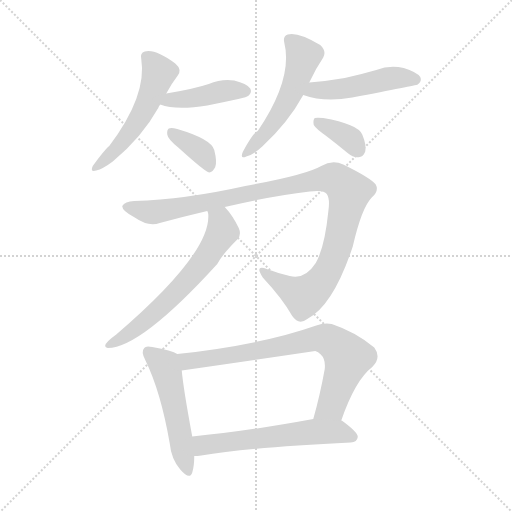
t = 0.00 s
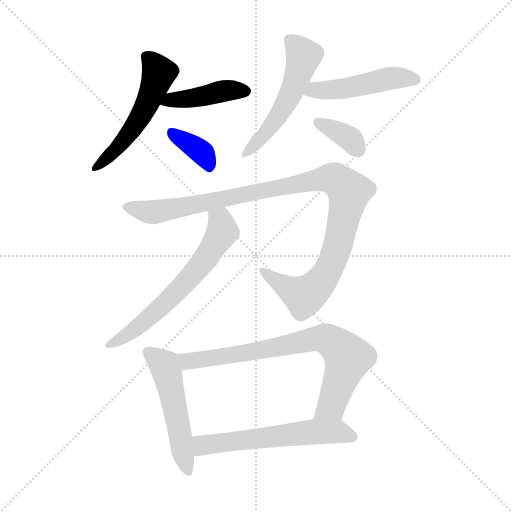
t = 1.63 s
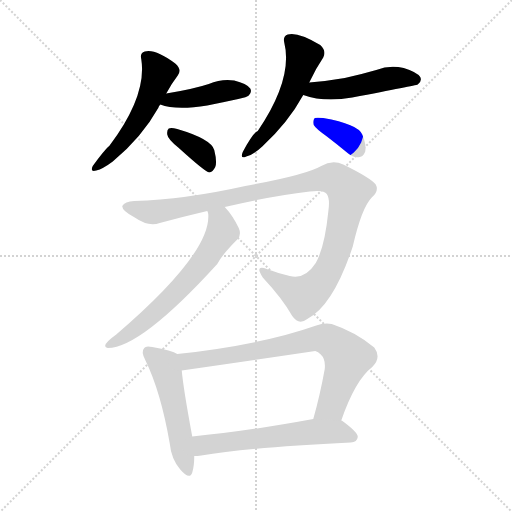
t = 3.27 s
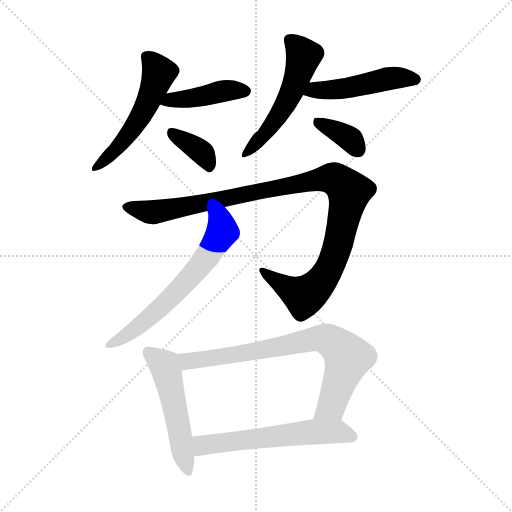
t = 4.90 s
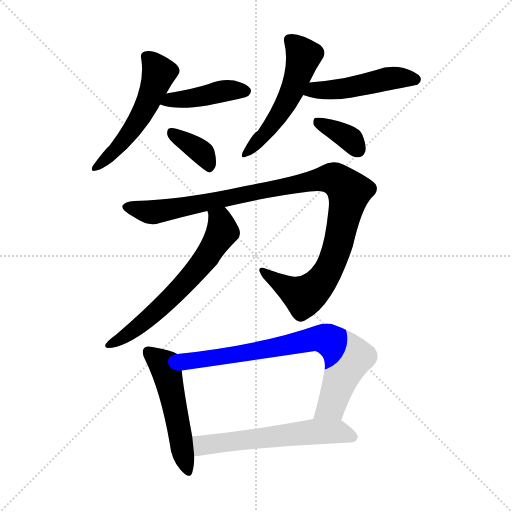
t = 6.53 s
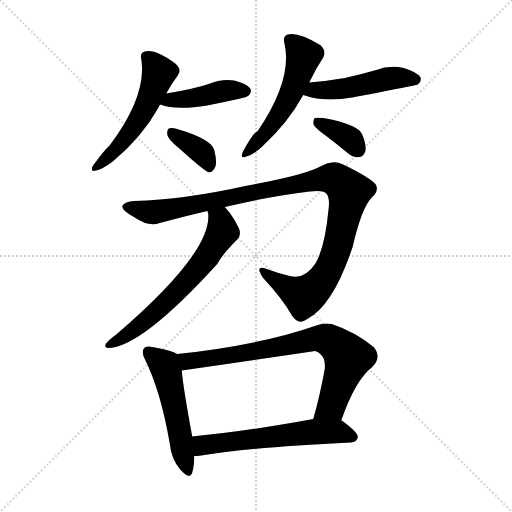
t = 8.16 s

The animated SVG that drew these frames (rendered in a browser with its animation timeline set to each time). Animation: 11 CSS @keyframes rules; one cycle of 8.16 s.

<svg version="1.1" viewBox="0 0 1024 1024" xmlns="http://www.w3.org/2000/svg">
  <g stroke="lightgray" stroke-dasharray="1,1" stroke-width="1" transform="scale(4, 4)">
    <line x1="0" y1="0" x2="256" y2="256"></line>
    <line x1="256" y1="0" x2="0" y2="256"></line>
    <line x1="128" y1="0" x2="128" y2="256"></line>
    <line x1="0" y1="128" x2="256" y2="128"></line>
  </g>
<g transform="scale(1, -1) translate(0, -900)">
   <style type="text/css">
    @keyframes keyframes0 {
      from {
       stroke: blue;
       stroke-dashoffset: 524;
       stroke-width: 128;
       }
       63% {
       animation-timing-function: step-end;
       stroke: blue;
       stroke-dashoffset: 0;
       stroke-width: 128;
       }
       to {
       stroke: black;
       stroke-width: 1024;
       }
       }
       #make-me-a-hanzi-animation-0 {
         animation: keyframes0 0.676432s both;
         animation-delay: 0.000000s;
         animation-timing-function: linear;
       }
    @keyframes keyframes1 {
      from {
       stroke: blue;
       stroke-dashoffset: 421;
       stroke-width: 128;
       }
       58% {
       animation-timing-function: step-end;
       stroke: blue;
       stroke-dashoffset: 0;
       stroke-width: 128;
       }
       to {
       stroke: black;
       stroke-width: 1024;
       }
       }
       #make-me-a-hanzi-animation-1 {
         animation: keyframes1 0.592611s both;
         animation-delay: 0.676432s;
         animation-timing-function: linear;
       }
    @keyframes keyframes2 {
      from {
       stroke: blue;
       stroke-dashoffset: 367;
       stroke-width: 128;
       }
       54% {
       animation-timing-function: step-end;
       stroke: blue;
       stroke-dashoffset: 0;
       stroke-width: 128;
       }
       to {
       stroke: black;
       stroke-width: 1024;
       }
       }
       #make-me-a-hanzi-animation-2 {
         animation: keyframes2 0.548665s both;
         animation-delay: 1.269043s;
         animation-timing-function: linear;
       }
    @keyframes keyframes3 {
      from {
       stroke: blue;
       stroke-dashoffset: 525;
       stroke-width: 128;
       }
       63% {
       animation-timing-function: step-end;
       stroke: blue;
       stroke-dashoffset: 0;
       stroke-width: 128;
       }
       to {
       stroke: black;
       stroke-width: 1024;
       }
       }
       #make-me-a-hanzi-animation-3 {
         animation: keyframes3 0.677246s both;
         animation-delay: 1.817708s;
         animation-timing-function: linear;
       }
    @keyframes keyframes4 {
      from {
       stroke: blue;
       stroke-dashoffset: 476;
       stroke-width: 128;
       }
       61% {
       animation-timing-function: step-end;
       stroke: blue;
       stroke-dashoffset: 0;
       stroke-width: 128;
       }
       to {
       stroke: black;
       stroke-width: 1024;
       }
       }
       #make-me-a-hanzi-animation-4 {
         animation: keyframes4 0.637370s both;
         animation-delay: 2.494954s;
         animation-timing-function: linear;
       }
    @keyframes keyframes5 {
      from {
       stroke: blue;
       stroke-dashoffset: 355;
       stroke-width: 128;
       }
       54% {
       animation-timing-function: step-end;
       stroke: blue;
       stroke-dashoffset: 0;
       stroke-width: 128;
       }
       to {
       stroke: black;
       stroke-width: 1024;
       }
       }
       #make-me-a-hanzi-animation-5 {
         animation: keyframes5 0.538900s both;
         animation-delay: 3.132324s;
         animation-timing-function: linear;
       }
    @keyframes keyframes6 {
      from {
       stroke: blue;
       stroke-dashoffset: 1047;
       stroke-width: 128;
       }
       77% {
       animation-timing-function: step-end;
       stroke: blue;
       stroke-dashoffset: 0;
       stroke-width: 128;
       }
       to {
       stroke: black;
       stroke-width: 1024;
       }
       }
       #make-me-a-hanzi-animation-6 {
         animation: keyframes6 1.102051s both;
         animation-delay: 3.671224s;
         animation-timing-function: linear;
       }
    @keyframes keyframes7 {
      from {
       stroke: blue;
       stroke-dashoffset: 630;
       stroke-width: 128;
       }
       67% {
       animation-timing-function: step-end;
       stroke: blue;
       stroke-dashoffset: 0;
       stroke-width: 128;
       }
       to {
       stroke: black;
       stroke-width: 1024;
       }
       }
       #make-me-a-hanzi-animation-7 {
         animation: keyframes7 0.762695s both;
         animation-delay: 4.773275s;
         animation-timing-function: linear;
       }
    @keyframes keyframes8 {
      from {
       stroke: blue;
       stroke-dashoffset: 511;
       stroke-width: 128;
       }
       62% {
       animation-timing-function: step-end;
       stroke: blue;
       stroke-dashoffset: 0;
       stroke-width: 128;
       }
       to {
       stroke: black;
       stroke-width: 1024;
       }
       }
       #make-me-a-hanzi-animation-8 {
         animation: keyframes8 0.665853s both;
         animation-delay: 5.535970s;
         animation-timing-function: linear;
       }
    @keyframes keyframes9 {
      from {
       stroke: blue;
       stroke-dashoffset: 748;
       stroke-width: 128;
       }
       71% {
       animation-timing-function: step-end;
       stroke: blue;
       stroke-dashoffset: 0;
       stroke-width: 128;
       }
       to {
       stroke: black;
       stroke-width: 1024;
       }
       }
       #make-me-a-hanzi-animation-9 {
         animation: keyframes9 0.858724s both;
         animation-delay: 6.201823s;
         animation-timing-function: linear;
       }
    @keyframes keyframes10 {
      from {
       stroke: blue;
       stroke-dashoffset: 577;
       stroke-width: 128;
       }
       65% {
       animation-timing-function: step-end;
       stroke: blue;
       stroke-dashoffset: 0;
       stroke-width: 128;
       }
       to {
       stroke: black;
       stroke-width: 1024;
       }
       }
       #make-me-a-hanzi-animation-10 {
         animation: keyframes10 0.719564s both;
         animation-delay: 7.060547s;
         animation-timing-function: linear;
       }
</style>
<path d="M 332.5 713.0 Q 342.5 732.0 355.5 749.0 Q 364.5 761.0 350.5 773.0 Q 310.5 803.0 289.5 797.0 Q 279.5 794.0 282.5 782.0 Q 294.5 709.0 218.5 608.0 Q 209.5 601.0 185.5 568.0 Q 179.5 555.0 192.5 559.0 Q 205.5 562.0 225.5 577.0 Q 283.5 625.0 316.5 684.0 Q 317.5 688.0 320.5 691.0 L 332.5 713.0 Z" fill="lightgray"></path> 
<path d="M 320.5 691.0 Q 351.5 679.0 414.5 689.0 Q 444.5 695.0 476.5 702.0 Q 494.5 706.0 497.5 709.0 Q 504.5 716.0 500.5 723.0 Q 493.5 733.0 468.5 739.0 Q 443.5 743.0 417.5 732.0 Q 387.5 722.0 332.5 713.0 C 302.5 708.0 292.5 701.0 320.5 691.0 Z" fill="lightgray"></path> 
<path d="M 356.5 605.0 Q 410.5 556.0 418.5 555.0 Q 425.5 556.0 430.5 566.0 Q 434.5 576.0 428.5 600.0 Q 422.5 622.0 354.5 642.0 Q 342.5 645.0 337.5 643.0 Q 333.5 640.0 334.5 631.0 Q 335.5 622.0 356.5 605.0 Z" fill="lightgray"></path> 
<path d="M 618.5 735.0 Q 631.5 763.0 646.5 785.0 Q 653.5 798.0 640.5 810.0 Q 595.5 837.0 575.5 831.0 Q 565.5 828.0 568.5 815.0 Q 586.5 743.0 515.5 638.0 Q 506.5 635.0 485.5 596.0 Q 479.5 581.0 492.5 587.0 Q 507.5 591.0 524.5 607.0 Q 576.5 655.0 606.5 710.0 L 618.5 735.0 Z" fill="lightgray"></path> 
<path d="M 606.5 710.0 Q 648.5 695.0 704.5 705.0 Q 830.5 729.0 835.5 731.0 Q 844.5 738.0 840.5 746.0 Q 833.5 756.0 807.5 764.0 Q 779.5 771.0 752.5 760.0 Q 721.5 751.0 689.5 744.0 Q 655.5 738.0 618.5 735.0 C 588.5 732.0 577.5 719.0 606.5 710.0 Z" fill="lightgray"></path> 
<path d="M 652.5 628.0 Q 673.5 612.0 696.5 593.0 Q 706.5 584.0 719.5 586.0 Q 726.5 587.0 730.5 597.0 Q 733.5 609.0 724.5 631.0 Q 715.5 652.0 646.5 664.0 Q 633.5 665.0 629.5 664.0 Q 625.5 660.0 627.5 650.0 Q 631.5 643.0 652.5 628.0 Z" fill="lightgray"></path> 
<path d="M 449.5 486.0 Q 542.5 508.0 619.5 517.0 Q 647.5 521.0 653.5 512.0 Q 660.5 502.0 656.5 476.0 Q 649.5 406.0 631.5 374.0 Q 609.5 340.0 579.5 348.0 Q 554.5 354.0 533.5 362.0 Q 508.5 371.0 525.5 345.0 Q 565.5 302.0 584.5 268.0 Q 597.5 249.0 614.5 262.0 Q 666.5 289.0 705.5 407.0 Q 723.5 485.0 743.5 505.0 Q 758.5 518.0 751.5 531.0 Q 741.5 544.0 686.5 571.0 Q 664.5 581.0 642.5 568.0 Q 611.5 550.0 490.5 528.0 Q 369.5 501.0 268.5 498.0 Q 249.5 497.0 244.5 488.0 Q 243.5 478.0 269.5 465.0 Q 296.5 446.0 319.5 454.0 Q 367.5 467.0 414.5 478.0 L 449.5 486.0 Z" fill="lightgray"></path> 
<path d="M 414.5 478.0 Q 415.5 477.0 416.5 472.0 Q 422.5 394.0 232.5 231.0 Q 211.5 216.0 210.5 209.0 Q 209.5 205.0 215.5 204.0 Q 281.5 204.0 434.5 372.0 Q 443.5 390.0 474.5 421.0 Q 483.5 430.0 477.5 444.0 Q 465.5 469.0 449.5 486.0 C 429.5 509.0 409.5 508.0 414.5 478.0 Z" fill="lightgray"></path> 
<path d="M 354.5 192.0 Q 344.5 199.0 304.5 206.0 Q 291.5 209.0 288.5 204.0 Q 281.5 197.0 290.5 180.0 Q 321.5 117.0 339.5 13.0 Q 342.5 -18.0 360.5 -39.0 Q 379.5 -61.0 384.5 -45.0 Q 388.5 -32.0 388.5 -12.0 L 384.5 27.0 Q 366.5 124.0 363.5 159.0 C 360.5 189.0 360.5 189.0 354.5 192.0 Z" fill="lightgray"></path> 
<path d="M 682.5 59.0 Q 710.5 140.0 744.5 166.0 Q 763.5 185.0 748.5 205.0 Q 711.5 236.0 663.5 252.0 Q 648.5 255.0 632.5 249.0 Q 521.5 210.0 354.5 192.0 C 324.5 189.0 333.5 155.0 363.5 159.0 Q 495.5 178.0 630.5 198.0 Q 636.5 197.0 641.5 191.0 Q 651.5 182.0 649.5 162.0 Q 639.5 107.0 626.5 62.0 C 618.5 33.0 672.5 31.0 682.5 59.0 Z" fill="lightgray"></path> 
<path d="M 388.5 -12.0 Q 394.5 -12.0 402.5 -11.0 Q 496.5 5.0 701.5 15.0 Q 714.5 16.0 715.5 26.0 Q 716.5 35.0 683.5 59.0 L 682.5 59.0 L 626.5 62.0 Q 490.5 37.0 384.5 27.0 C 354.5 24.0 358.5 -14.0 388.5 -12.0 Z" fill="lightgray"></path> 
      <clipPath id="make-me-a-hanzi-clip-0">
      <path d="M 332.5 713.0 Q 342.5 732.0 355.5 749.0 Q 364.5 761.0 350.5 773.0 Q 310.5 803.0 289.5 797.0 Q 279.5 794.0 282.5 782.0 Q 294.5 709.0 218.5 608.0 Q 209.5 601.0 185.5 568.0 Q 179.5 555.0 192.5 559.0 Q 205.5 562.0 225.5 577.0 Q 283.5 625.0 316.5 684.0 Q 317.5 688.0 320.5 691.0 L 332.5 713.0 Z" fill="lightgray"></path>
      </clipPath>
      <path clip-path="url(#make-me-a-hanzi-clip-0)" d="M 292.5 787.0 L 317.5 754.0 L 301.5 708.0 L 254.5 627.0 L 194.5 568.0 " fill="none" id="make-me-a-hanzi-animation-0" stroke-dasharray="396 792" stroke-linecap="round"></path>

      <clipPath id="make-me-a-hanzi-clip-1">
      <path d="M 320.5 691.0 Q 351.5 679.0 414.5 689.0 Q 444.5 695.0 476.5 702.0 Q 494.5 706.0 497.5 709.0 Q 504.5 716.0 500.5 723.0 Q 493.5 733.0 468.5 739.0 Q 443.5 743.0 417.5 732.0 Q 387.5 722.0 332.5 713.0 C 302.5 708.0 292.5 701.0 320.5 691.0 Z" fill="lightgray"></path>
      </clipPath>
      <path clip-path="url(#make-me-a-hanzi-clip-1)" d="M 327.5 694.0 L 460.5 720.0 L 489.5 718.0 " fill="none" id="make-me-a-hanzi-animation-1" stroke-dasharray="293 586" stroke-linecap="round"></path>

      <clipPath id="make-me-a-hanzi-clip-2">
      <path d="M 356.5 605.0 Q 410.5 556.0 418.5 555.0 Q 425.5 556.0 430.5 566.0 Q 434.5 576.0 428.5 600.0 Q 422.5 622.0 354.5 642.0 Q 342.5 645.0 337.5 643.0 Q 333.5 640.0 334.5 631.0 Q 335.5 622.0 356.5 605.0 Z" fill="lightgray"></path>
      </clipPath>
      <path clip-path="url(#make-me-a-hanzi-clip-2)" d="M 341.5 636.0 L 405.5 593.0 L 418.5 562.0 " fill="none" id="make-me-a-hanzi-animation-2" stroke-dasharray="239 478" stroke-linecap="round"></path>

      <clipPath id="make-me-a-hanzi-clip-3">
      <path d="M 618.5 735.0 Q 631.5 763.0 646.5 785.0 Q 653.5 798.0 640.5 810.0 Q 595.5 837.0 575.5 831.0 Q 565.5 828.0 568.5 815.0 Q 586.5 743.0 515.5 638.0 Q 506.5 635.0 485.5 596.0 Q 479.5 581.0 492.5 587.0 Q 507.5 591.0 524.5 607.0 Q 576.5 655.0 606.5 710.0 L 618.5 735.0 Z" fill="lightgray"></path>
      </clipPath>
      <path clip-path="url(#make-me-a-hanzi-clip-3)" d="M 578.5 820.0 L 607.5 788.0 L 592.5 740.0 L 556.5 668.0 L 494.5 596.0 " fill="none" id="make-me-a-hanzi-animation-3" stroke-dasharray="397 794" stroke-linecap="round"></path>

      <clipPath id="make-me-a-hanzi-clip-4">
      <path d="M 606.5 710.0 Q 648.5 695.0 704.5 705.0 Q 830.5 729.0 835.5 731.0 Q 844.5 738.0 840.5 746.0 Q 833.5 756.0 807.5 764.0 Q 779.5 771.0 752.5 760.0 Q 721.5 751.0 689.5 744.0 Q 655.5 738.0 618.5 735.0 C 588.5 732.0 577.5 719.0 606.5 710.0 Z" fill="lightgray"></path>
      </clipPath>
      <path clip-path="url(#make-me-a-hanzi-clip-4)" d="M 614.5 714.0 L 693.5 723.0 L 776.5 743.0 L 831.5 741.0 " fill="none" id="make-me-a-hanzi-animation-4" stroke-dasharray="348 696" stroke-linecap="round"></path>

      <clipPath id="make-me-a-hanzi-clip-5">
      <path d="M 652.5 628.0 Q 673.5 612.0 696.5 593.0 Q 706.5 584.0 719.5 586.0 Q 726.5 587.0 730.5 597.0 Q 733.5 609.0 724.5 631.0 Q 715.5 652.0 646.5 664.0 Q 633.5 665.0 629.5 664.0 Q 625.5 660.0 627.5 650.0 Q 631.5 643.0 652.5 628.0 Z" fill="lightgray"></path>
      </clipPath>
      <path clip-path="url(#make-me-a-hanzi-clip-5)" d="M 633.5 656.0 L 685.5 632.0 L 714.5 602.0 " fill="none" id="make-me-a-hanzi-animation-5" stroke-dasharray="227 454" stroke-linecap="round"></path>

      <clipPath id="make-me-a-hanzi-clip-6">
      <path d="M 449.5 486.0 Q 542.5 508.0 619.5 517.0 Q 647.5 521.0 653.5 512.0 Q 660.5 502.0 656.5 476.0 Q 649.5 406.0 631.5 374.0 Q 609.5 340.0 579.5 348.0 Q 554.5 354.0 533.5 362.0 Q 508.5 371.0 525.5 345.0 Q 565.5 302.0 584.5 268.0 Q 597.5 249.0 614.5 262.0 Q 666.5 289.0 705.5 407.0 Q 723.5 485.0 743.5 505.0 Q 758.5 518.0 751.5 531.0 Q 741.5 544.0 686.5 571.0 Q 664.5 581.0 642.5 568.0 Q 611.5 550.0 490.5 528.0 Q 369.5 501.0 268.5 498.0 Q 249.5 497.0 244.5 488.0 Q 243.5 478.0 269.5 465.0 Q 296.5 446.0 319.5 454.0 Q 367.5 467.0 414.5 478.0 L 449.5 486.0 Z" fill="lightgray"></path>
      </clipPath>
      <path clip-path="url(#make-me-a-hanzi-clip-6)" d="M 252.5 487.0 L 309.5 476.0 L 650.5 543.0 L 681.5 535.0 L 698.5 516.0 L 695.5 499.0 L 675.5 406.0 L 644.5 340.0 L 608.5 308.0 L 526.5 355.0 " fill="none" id="make-me-a-hanzi-animation-6" stroke-dasharray="919 1838" stroke-linecap="round"></path>

      <clipPath id="make-me-a-hanzi-clip-7">
      <path d="M 414.5 478.0 Q 415.5 477.0 416.5 472.0 Q 422.5 394.0 232.5 231.0 Q 211.5 216.0 210.5 209.0 Q 209.5 205.0 215.5 204.0 Q 281.5 204.0 434.5 372.0 Q 443.5 390.0 474.5 421.0 Q 483.5 430.0 477.5 444.0 Q 465.5 469.0 449.5 486.0 C 429.5 509.0 409.5 508.0 414.5 478.0 Z" fill="lightgray"></path>
      </clipPath>
      <path clip-path="url(#make-me-a-hanzi-clip-7)" d="M 420.5 477.0 L 441.5 456.0 L 444.5 435.0 L 409.5 378.0 L 350.5 312.0 L 298.5 265.0 L 240.5 221.0 L 217.5 211.0 " fill="none" id="make-me-a-hanzi-animation-7" stroke-dasharray="502 1004" stroke-linecap="round"></path>

      <clipPath id="make-me-a-hanzi-clip-8">
      <path d="M 354.5 192.0 Q 344.5 199.0 304.5 206.0 Q 291.5 209.0 288.5 204.0 Q 281.5 197.0 290.5 180.0 Q 321.5 117.0 339.5 13.0 Q 342.5 -18.0 360.5 -39.0 Q 379.5 -61.0 384.5 -45.0 Q 388.5 -32.0 388.5 -12.0 L 384.5 27.0 Q 366.5 124.0 363.5 159.0 C 360.5 189.0 360.5 189.0 354.5 192.0 Z" fill="lightgray"></path>
      </clipPath>
      <path clip-path="url(#make-me-a-hanzi-clip-8)" d="M 296.5 196.0 L 329.5 168.0 L 333.5 157.0 L 373.5 -39.0 " fill="none" id="make-me-a-hanzi-animation-8" stroke-dasharray="383 766" stroke-linecap="round"></path>

      <clipPath id="make-me-a-hanzi-clip-9">
      <path d="M 682.5 59.0 Q 710.5 140.0 744.5 166.0 Q 763.5 185.0 748.5 205.0 Q 711.5 236.0 663.5 252.0 Q 648.5 255.0 632.5 249.0 Q 521.5 210.0 354.5 192.0 C 324.5 189.0 333.5 155.0 363.5 159.0 Q 495.5 178.0 630.5 198.0 Q 636.5 197.0 641.5 191.0 Q 651.5 182.0 649.5 162.0 Q 639.5 107.0 626.5 62.0 C 618.5 33.0 672.5 31.0 682.5 59.0 Z" fill="lightgray"></path>
      </clipPath>
      <path clip-path="url(#make-me-a-hanzi-clip-9)" d="M 364.5 189.0 L 375.5 178.0 L 415.5 182.0 L 634.5 223.0 L 659.5 219.0 L 695.5 185.0 L 662.5 88.0 L 633.5 67.0 " fill="none" id="make-me-a-hanzi-animation-9" stroke-dasharray="620 1240" stroke-linecap="round"></path>

      <clipPath id="make-me-a-hanzi-clip-10">
      <path d="M 388.5 -12.0 Q 394.5 -12.0 402.5 -11.0 Q 496.5 5.0 701.5 15.0 Q 714.5 16.0 715.5 26.0 Q 716.5 35.0 683.5 59.0 L 682.5 59.0 L 626.5 62.0 Q 490.5 37.0 384.5 27.0 C 354.5 24.0 358.5 -14.0 388.5 -12.0 Z" fill="lightgray"></path>
      </clipPath>
      <path clip-path="url(#make-me-a-hanzi-clip-10)" d="M 395.5 -5.0 L 404.5 8.0 L 420.5 12.0 L 622.5 36.0 L 674.5 37.0 L 705.5 26.0 " fill="none" id="make-me-a-hanzi-animation-10" stroke-dasharray="449 898" stroke-linecap="round"></path>

</g>
</svg>
